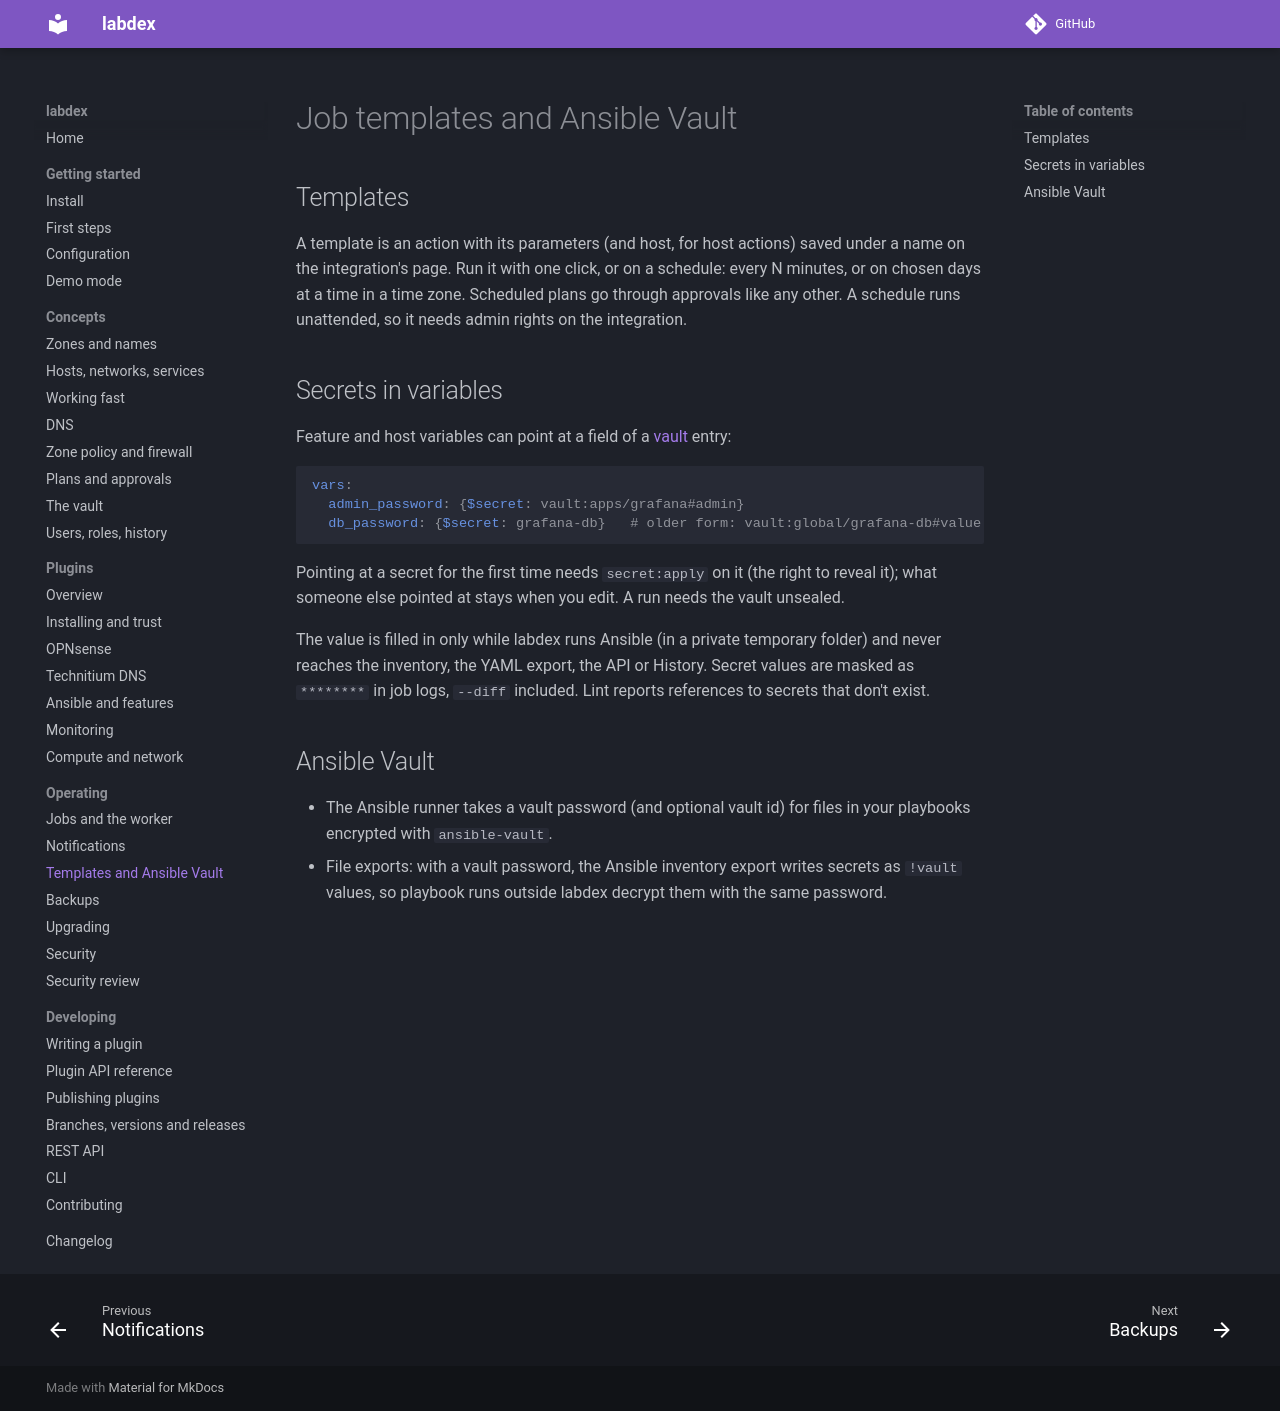

repository: labdex-app/labdex · page: 1.24/operate/templates/index.html · generator: mkdocs

# Job templates and Ansible Vault

## Templates

A template is an action with its parameters (and host, for host actions) saved under
a name on the integration's page. Run it with one click, or on a schedule: every N
minutes, or on chosen days at a time in a time zone. Scheduled plans go through
approvals like any other. A schedule runs unattended, so it needs admin rights on the
integration.

## Secrets in variables

Feature and host variables can point at a field of a [vault](../guide/vault.md) entry:

```yaml
vars:
  admin_password: {$secret: vault:apps/grafana#admin}
  db_password: {$secret: grafana-db}   # older form: vault:global/grafana-db#value
```

Pointing at a secret for the first time needs `secret:apply` on it (the right to reveal it);
what someone else pointed at stays when you edit. A run needs the vault unsealed.

The value is filled in only while labdex runs Ansible (in a private temporary folder)
and never reaches the inventory, the YAML export, the API or History. Secret values are
masked as `********` in job logs, `--diff` included. Lint reports references to secrets
that don't exist.

## Ansible Vault

- The Ansible runner takes a vault password (and optional vault id) for files in your
  playbooks encrypted with `ansible-vault`.
- File exports: with a vault password, the Ansible inventory export writes secrets as
  `!vault` values, so playbook runs outside labdex decrypt them with the same password.
